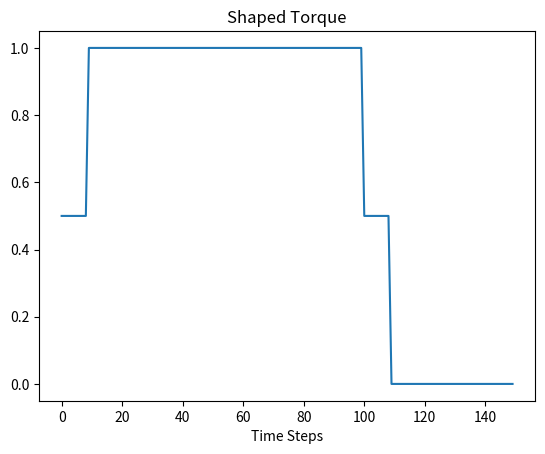

The script that saved this image:
# Code Outline for Convolving ZV Shaper in real time
    # designed to shape the torque only during the swing phase of the OSL

import numpy as np
import matplotlib.pyplot as plt

# kVec = [];
# bVec = [];
# torqueVec = [];

# kVec = [kVec, k];
# bVec = [bVec, b];
# torqueVec = [torqueVec, torque];

# Example torque curve (torque_vec) and timesteps_vec (don't need these for real time implimentation, only used for simulation)
x = np.arange(0,100,1)                           
torque_vec = np.concatenate((np.ones(len(x)), np.zeros(50))) # pretend the torque vec is unit step function
timesteps_vec = np.arange(0,150,1)

# Convolve function shaping in real time
def convolve(cur_torque,time_step):
    A_1 = cur_torque * Amplitude_1
    buffer[time_delay + time_step]= cur_torque * Amplitude_2
    A_2 = buffer[time_step]

    torque_output = A_1 + A_2 #output the torque

    return torque_output
    

# Initialize our ZV Shaper Parameters
Amplitude_1 = .5
Amplitude_2 = .5
time_delay = 9  

# Convolution initialization parameters
time_step = 0                   # first time step of the swing phase should be indexed as 0
buffer = np.zeros(1000)         # make sure buffer is at least of length: max(time_step) + (time_delay)  
shaped_torque_output_vec = []   # only for plotting 


# SIMULATION:
# Simulate the OSl code running and developing a torque each timestep (in real time)
for cur_torque in torque_vec:

    # in OSL code check if (in swing phase) -> then run this code and shape torque
    torque_output = convolve(cur_torque,time_step)   # calculated the shaped torque
    time_step = time_step + 1                        # increase time_step
    shaped_torque_output_vec.append(torque_output)   # only for plotting 


# plotting shaped torque result 
plt.figure(1)
plt.plot(timesteps_vec, shaped_torque_output_vec)
plt.title('Shaped Torque')
plt.xlabel('Time Steps')
plt.draw()
plt.show()
